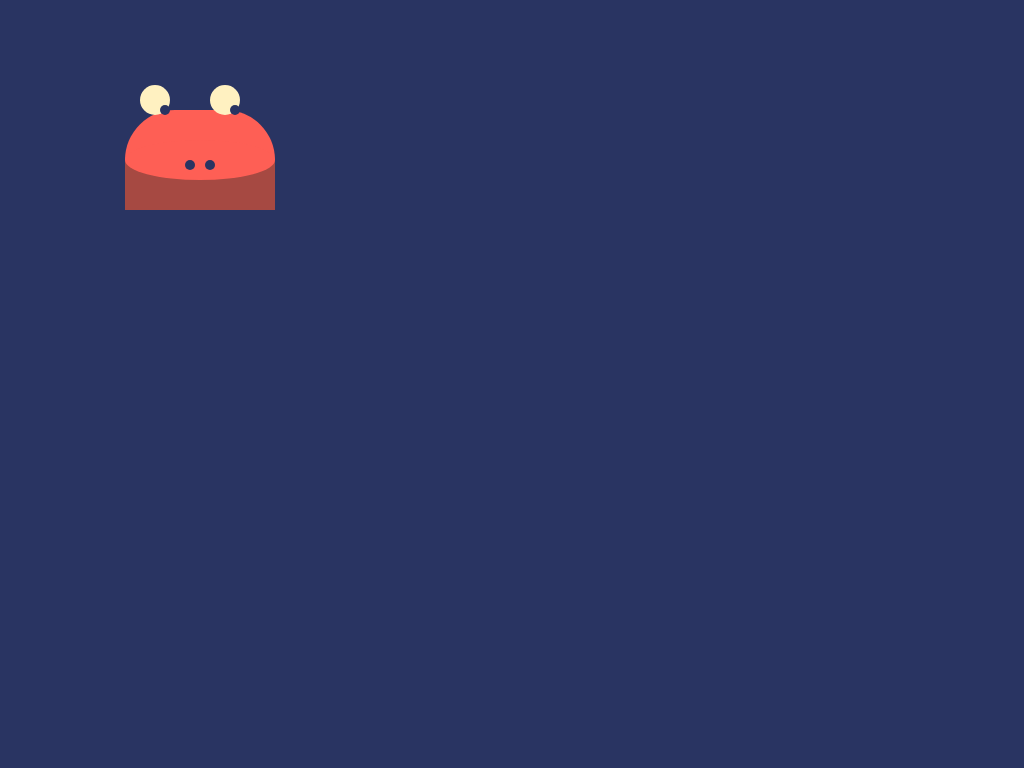

Here is a drawing made with CSS. Write the source that renders it.

<div class="d">
  <div class="f ft1"></div>
  <div class="f fb"></div>
  <div class="c f ft2"></div>
  <div class="c i li"></div>
  <div class="c i ri"></div>
  <div class="c p lp"></div>
  <div class="c p rp"></div>
  <div class="c p rn"></div>
  <div class="c p ln"></div>
</div>

<style>
  html {
    background: #293462;
  }
  div {
    position: absolute;
  }

  .d {
    position: relative;
    height: 100%;
    width: 100%;
  }
  .f {
    background-color: #fe5f55;
  }

  .ft1 {
    height: 100px;
    width: 150px;
    border-radius: 50px;
    left: 117px;
    top: 102px;
  }

  .fb {
    top: 152px;
    left: 117px;
    background-color: #a64942;
    height: 50px;
    width: 150px;
    border-radius: 0050px50px;
  }

  .c {
    border-radius: 50%;
  }

  .ft2 {
    height: 40px;
    width: 150px;
    left: 117px;
    top: 132px;
  }

  .i {
    height: 30px;
    width: 30px;
    background-color: #fff1c1;
    border: 10pxsolid#fe5f55;
    top: 77px;
  }

  .p {
    height: 10px;
    width: 10px;
    background-color: #293462;
  }

  .lp {
    left: 152px;
    top: 97px;
  }

  .rp {
    left: 222px;
    top: 97px;
  }

  .ln {
    left: 177px;
    top: 152px;
  }

  .rn {
    left: 197px;
    top: 152px;
  }

  .li {
    left: 132px;
  }
  .ri {
    left: 202px;
  }
</style>
